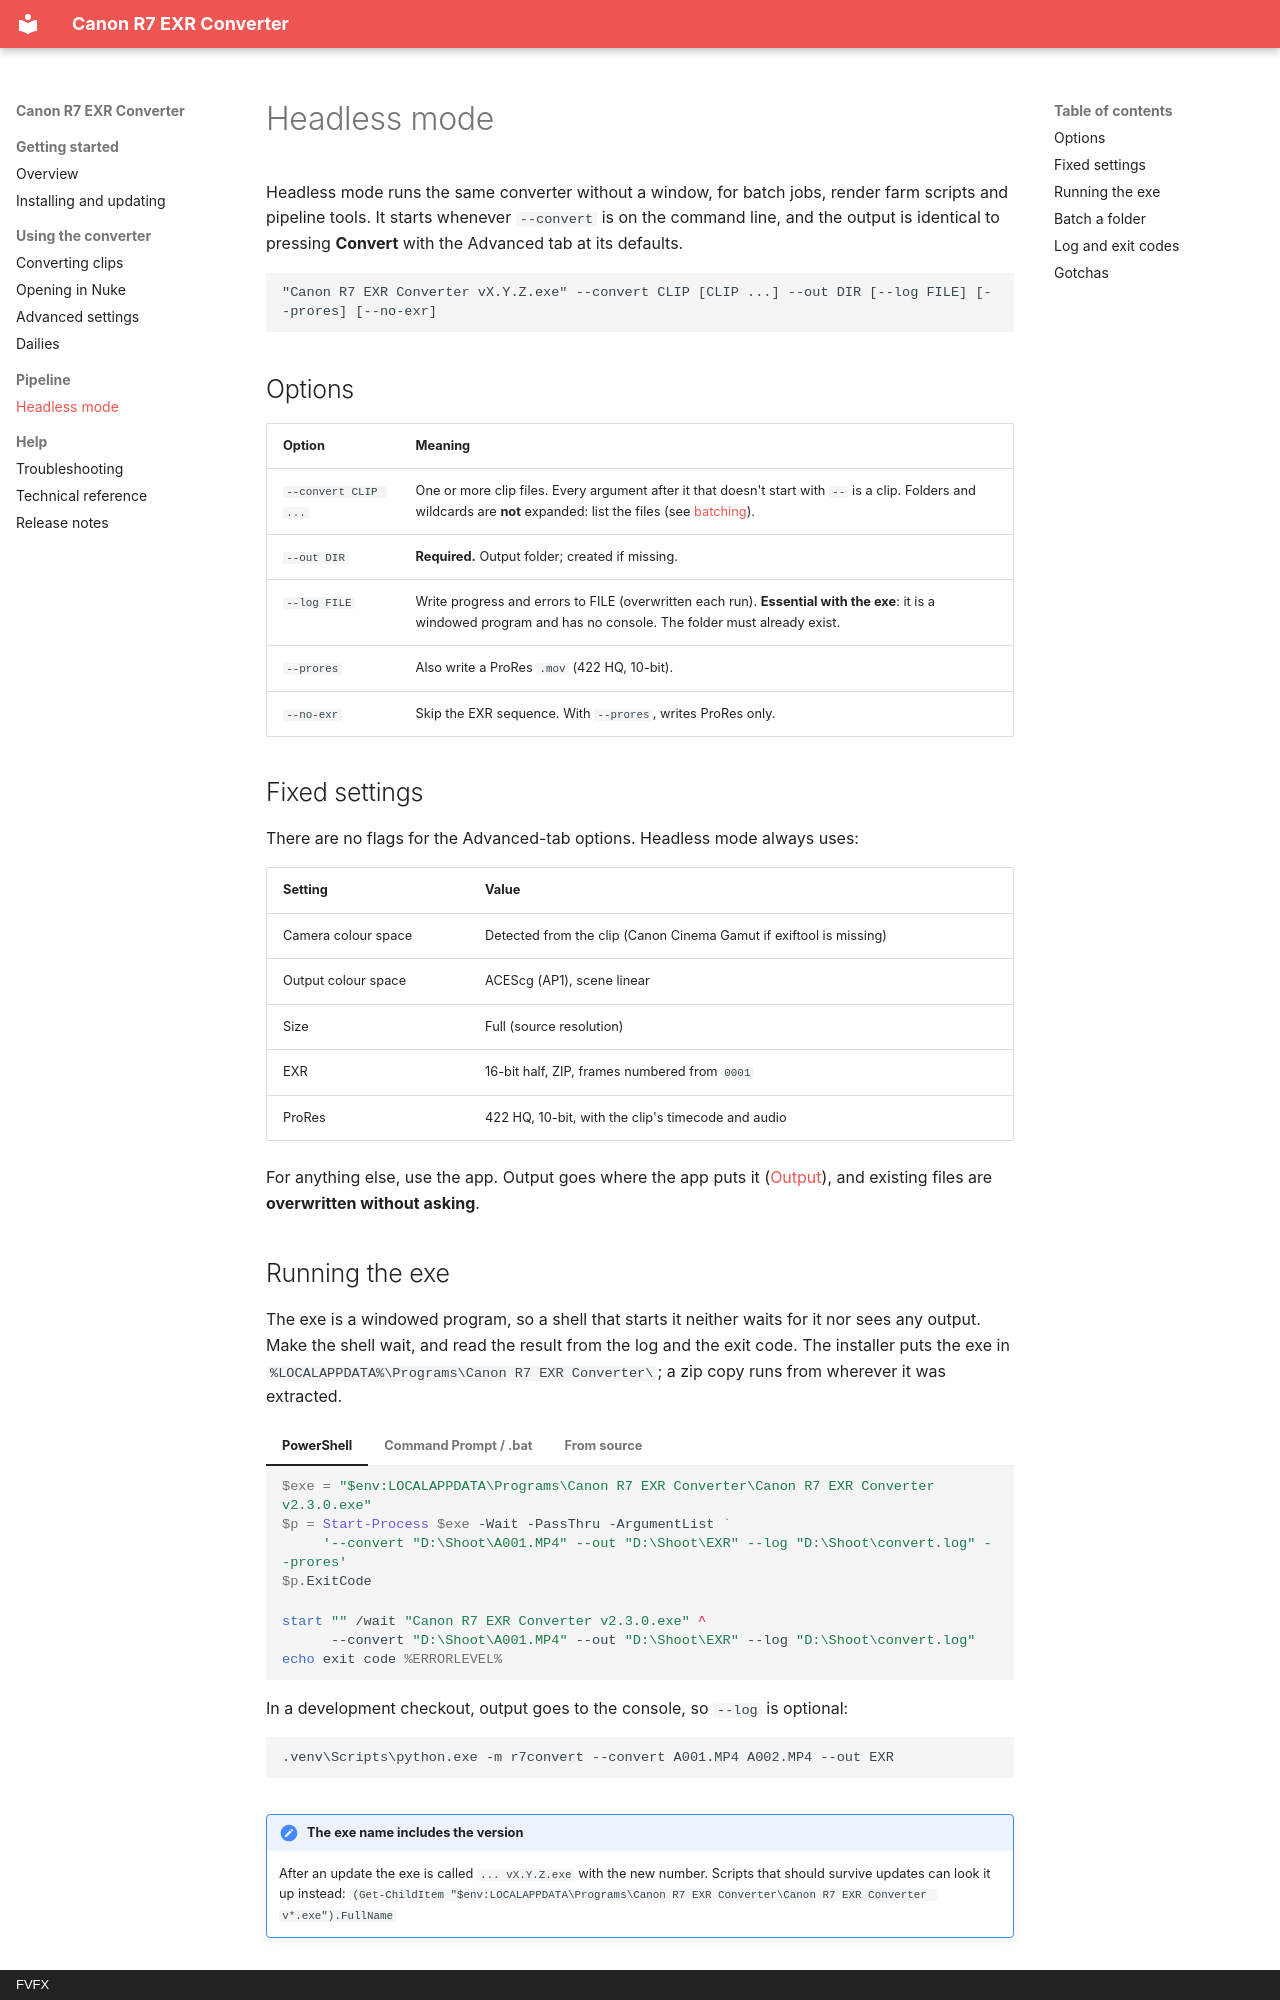

repository: VMarci2/r7convert · page: headless/index.html · generator: mkdocs · copyright: FVFX

# Headless mode

Headless mode runs the same converter without a window, for batch jobs, render
farm scripts and pipeline tools. It starts whenever `--convert` is on the
command line, and the output is identical to pressing **Convert** with the
Advanced tab at its defaults.

```text
"Canon R7 EXR Converter vX.Y.Z.exe" --convert CLIP [CLIP ...] --out DIR [--log FILE] [--prores] [--no-exr]
```

## Options

| Option | Meaning |
|---|---|
| `--convert CLIP ...` | One or more clip files. Every argument after it that doesn't start with `--` is a clip. Folders and wildcards are **not** expanded: list the files (see [batching](#batch-a-folder)). |
| `--out DIR` | **Required.** Output folder; created if missing. |
| `--log FILE` | Write progress and errors to FILE (overwritten each run). **Essential with the exe**: it is a windowed program and has no console. The folder must already exist. |
| `--prores` | Also write a ProRes `.mov` (422 HQ, 10-bit). |
| `--no-exr` | Skip the EXR sequence. With `--prores`, writes ProRes only. |

## Fixed settings

There are no flags for the Advanced-tab options. Headless mode always uses:

| Setting | Value |
|---|---|
| Camera colour space | Detected from the clip (Canon Cinema Gamut if exiftool is missing) |
| Output colour space | ACEScg (AP1), scene linear |
| Size | Full (source resolution) |
| EXR | 16-bit half, ZIP, frames numbered from `0001` |
| ProRes | 422 HQ, 10-bit, with the clip's timecode and audio |

For anything else, use the app. Output goes where the app puts it
([Output](converting.md#output)), and existing files are **overwritten without
asking**.

## Running the exe

The exe is a windowed program, so a shell that starts it neither waits for it
nor sees any output. Make the shell wait, and read the result from the log and
the exit code. The installer puts the exe in
`%LOCALAPPDATA%\Programs\Canon R7 EXR Converter\`; a zip copy runs from wherever
it was extracted.

=== "PowerShell"

    ```powershell
    $exe = "$env:LOCALAPPDATA\Programs\Canon R7 EXR Converter\Canon R7 EXR Converter v2.3.0.exe"
    $p = Start-Process $exe -Wait -PassThru -ArgumentList `
         '--convert "D:\Shoot\A001.MP4" --out "D:\Shoot\EXR" --log "D:\Shoot\convert.log" --prores'
    $p.ExitCode
    ```

=== "Command Prompt / .bat"

    ```bat
    start "" /wait "Canon R7 EXR Converter v2.3.0.exe" ^
          --convert "D:\Shoot\A001.MP4" --out "D:\Shoot\EXR" --log "D:\Shoot\convert.log"
    echo exit code %ERRORLEVEL%
    ```

=== "From source"

    In a development checkout, output goes to the console, so `--log` is optional:

    ```text
    .venv\Scripts\python.exe -m r7convert --convert A001.MP4 A002.MP4 --out EXR
    ```

!!! note "The exe name includes the version"
    After an update the exe is called `... vX.Y.Z.exe` with the new number.
    Scripts that should survive updates can look it up instead:
    `(Get-ChildItem "$env:LOCALAPPDATA\Programs\Canon R7 EXR Converter\Canon R7 EXR Converter v*.exe").FullName`
